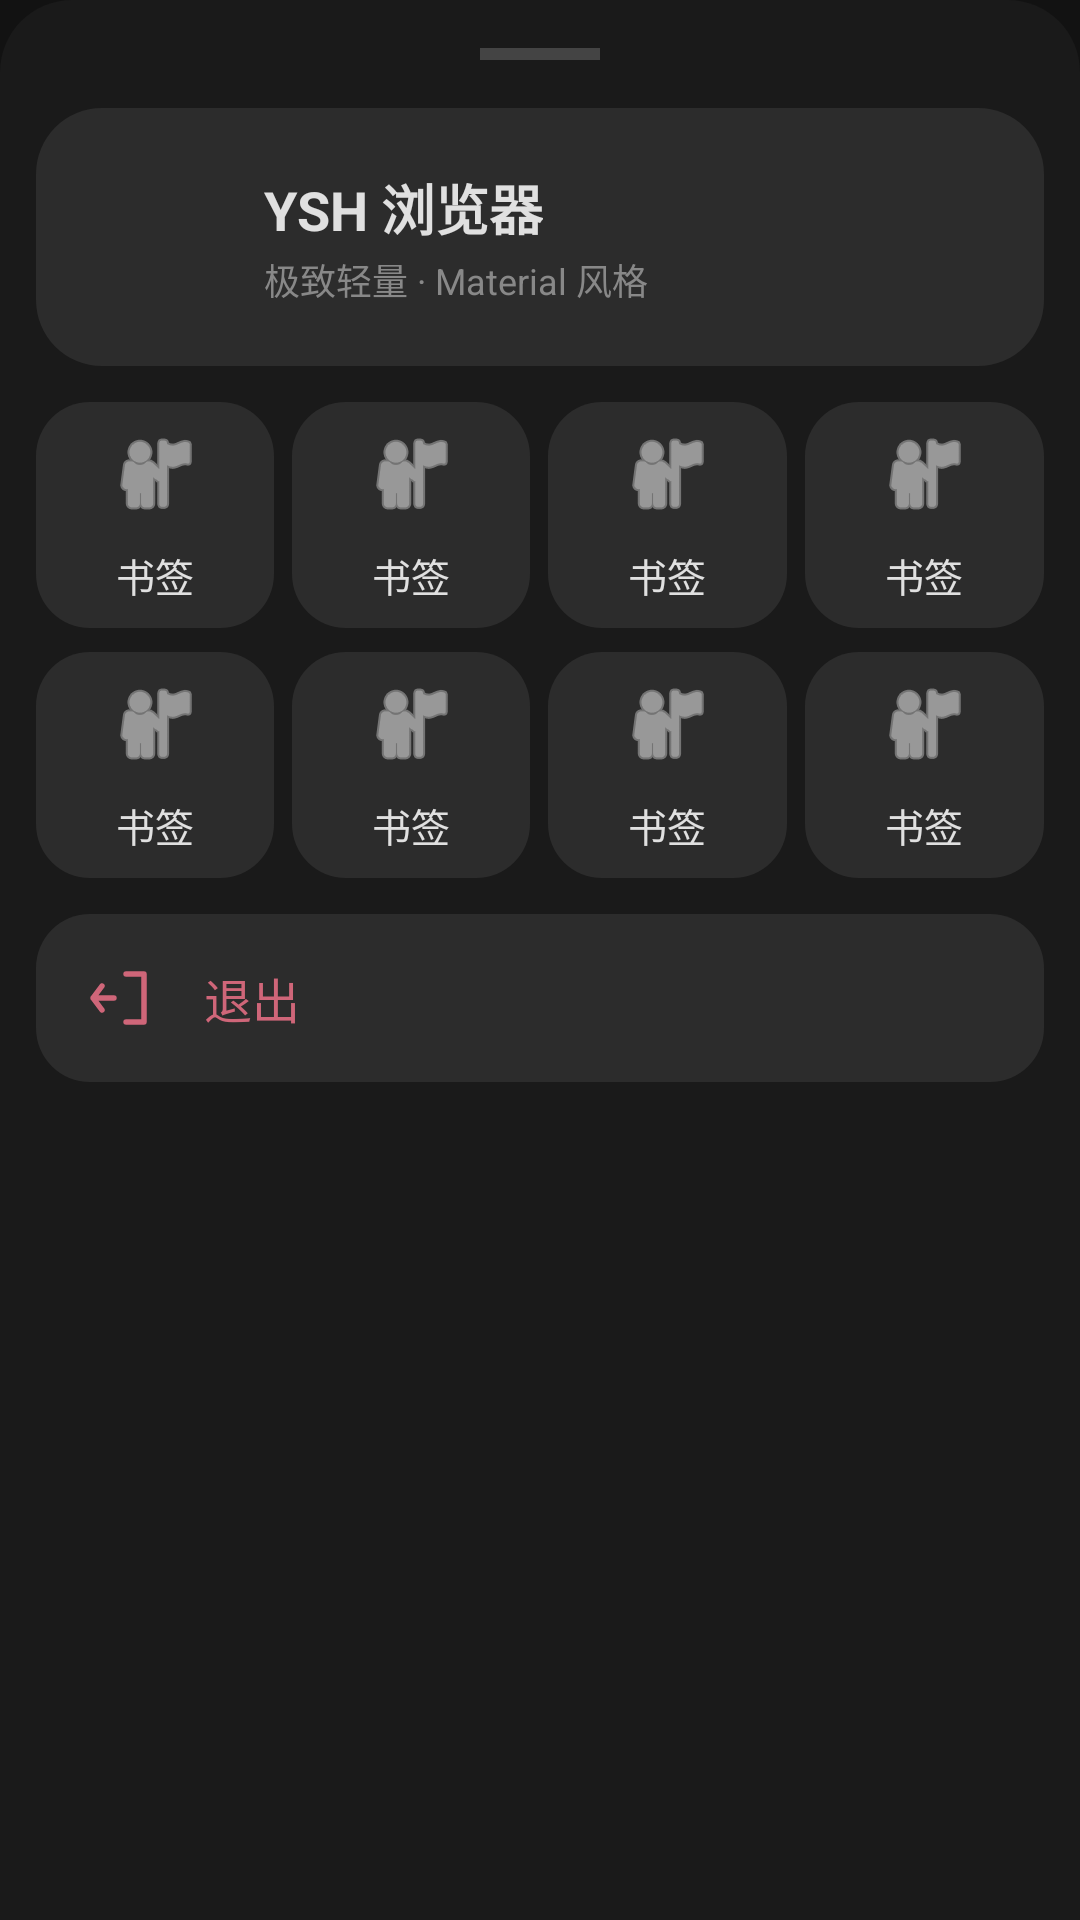

The Android layout XML behind this screen, and the referenced resources:
<!-- AndroidManifest.xml: application theme AppTheme -->
<!-- res/layout/dialog_menu.xml -->
<?xml version="1.0" encoding="utf-8"?>
<ScrollView xmlns:android="http://schemas.android.com/apk/res/android"
    android:layout_width="match_parent"
    android:layout_height="wrap_content"
    android:background="@drawable/bottom_sheet_bg"
    android:paddingBottom="16dp">

    <LinearLayout
        android:layout_width="match_parent"
        android:layout_height="wrap_content"
        android:orientation="vertical"
        android:padding="12dp">

        
        <View
            android:id="@+id/drag_bar"
            android:layout_width="40dp"
            android:layout_height="4dp"
            android:layout_gravity="center_horizontal"
            android:background="#444444"
            android:layout_marginTop="4dp"
            android:layout_marginBottom="16dp" />

        
        <LinearLayout
            android:id="@+id/menu_account"
            android:layout_width="match_parent"
            android:layout_height="wrap_content"
            android:orientation="horizontal"
            android:gravity="center_vertical"
            android:background="@drawable/menu_big_card_bg"
            android:padding="20dp"
            android:clickable="true"
            android:focusable="true"
            android:layout_marginBottom="12dp">

            <ImageView
                android:layout_width="40dp"
                android:layout_height="40dp"
                android:src="@drawable/ic_launcher" />

            <LinearLayout
                android:layout_width="0dp"
                android:layout_height="wrap_content"
                android:layout_weight="1"
                android:orientation="vertical"
                android:layout_marginLeft="16dp">

                <TextView
                    android:layout_width="wrap_content"
                    android:layout_height="wrap_content"
                    android:text="YSH 浏览器"
                    android:textSize="18sp"
                    android:textStyle="bold"
                    android:textColor="#E0E0E0" />

                <TextView
                    android:layout_width="wrap_content"
                    android:layout_height="wrap_content"
                    android:text="极致轻量 · Material 风格"
                    android:textSize="12sp"
                    android:textColor="#888888"
                    android:layout_marginTop="2dp" />
            </LinearLayout>
        </LinearLayout>

        
        <LinearLayout
            android:layout_width="match_parent"
            android:layout_height="wrap_content"
            android:orientation="horizontal"
            android:layout_marginBottom="8dp">

            <include
                android:id="@+id/card_bookmark"
                layout="@layout/item_menu_card"
                android:layout_width="0dp"
                android:layout_height="wrap_content"
                android:layout_weight="1"
                android:layout_marginRight="6dp" />

            <include
                android:id="@+id/card_add_bookmark"
                layout="@layout/item_menu_card"
                android:layout_width="0dp"
                android:layout_height="wrap_content"
                android:layout_weight="1"
                android:layout_marginRight="6dp" />

            <include
                android:id="@+id/card_history"
                layout="@layout/item_menu_card"
                android:layout_width="0dp"
                android:layout_height="wrap_content"
                android:layout_weight="1"
                android:layout_marginRight="6dp" />

            <include
                android:id="@+id/card_manage_history"
                layout="@layout/item_menu_card"
                android:layout_width="0dp"
                android:layout_height="wrap_content"
                android:layout_weight="1" />
        </LinearLayout>

        
        <LinearLayout
            android:layout_width="match_parent"
            android:layout_height="wrap_content"
            android:orientation="horizontal"
            android:layout_marginBottom="12dp">

            <include
                android:id="@+id/card_settings"
                layout="@layout/item_menu_card"
                android:layout_width="0dp"
                android:layout_height="wrap_content"
                android:layout_weight="1"
                android:layout_marginRight="6dp" />

            <include
                android:id="@+id/card_share"
                layout="@layout/item_menu_card"
                android:layout_width="0dp"
                android:layout_height="wrap_content"
                android:layout_weight="1"
                android:layout_marginRight="6dp" />

            <include
                android:id="@+id/card_incognito"
                layout="@layout/item_menu_card"
                android:layout_width="0dp"
                android:layout_height="wrap_content"
                android:layout_weight="1"
                android:layout_marginRight="6dp" />

            <include
                android:id="@+id/card_shortcut"
                layout="@layout/item_menu_card"
                android:layout_width="0dp"
                android:layout_height="wrap_content"
                android:layout_weight="1" />
        </LinearLayout>

        
        <LinearLayout
            android:id="@+id/menu_exit"
            android:layout_width="match_parent"
            android:layout_height="wrap_content"
            android:orientation="horizontal"
            android:gravity="center_vertical"
            android:background="@drawable/menu_exit_bg"
            android:padding="16dp"
            android:clickable="true"
            android:focusable="true">

            <ImageView
                android:layout_width="24dp"
                android:layout_height="24dp"
                android:src="@drawable/ic_exit" />

            <TextView
                android:layout_width="wrap_content"
                android:layout_height="wrap_content"
                android:text="退出"
                android:textSize="16sp"
                android:textColor="#CF6679"
                android:layout_marginLeft="16dp" />
        </LinearLayout>

    </LinearLayout>
</ScrollView>
<!-- res/layout/item_menu_card.xml (included above) -->
<?xml version="1.0" encoding="utf-8"?>
<LinearLayout xmlns:android="http://schemas.android.com/apk/res/android"
    android:layout_width="match_parent"
    android:layout_height="100dp"
    android:orientation="vertical"
    android:gravity="center"
    android:background="@drawable/menu_card_bg"
    android:layout_margin="0dp"
    android:clickable="true"
    android:focusable="true"
    android:padding="8dp">

    <ImageView
        android:id="@+id/menuIcon"
        android:layout_width="32dp"
        android:layout_height="32dp"
        android:src="@android:drawable/ic_menu_myplaces"
        android:tint="#E0E0E0"
        android:contentDescription="" />

    <TextView
        android:id="@+id/menuLabel"
        android:layout_width="wrap_content"
        android:layout_height="wrap_content"
        android:text="书签"
        android:textSize="13sp"
        android:textColor="#E0E0E0"
        android:layout_marginTop="8dp" />

</LinearLayout>
<!-- resources referenced by this layout -->
<resources>
  <!-- drawable bottom_sheet_bg (drawable) -->
  <?xml version="1.0" encoding="utf-8"?>
  <shape xmlns:android="http://schemas.android.com/apk/res/android"
      android:shape="rectangle">
      <solid android:color="#1A1A1A" />
      <corners
          android:topLeftRadius="24dp"
          android:topRightRadius="24dp" />
  </shape>
  <!-- drawable ic_exit (drawable) -->
  <vector xmlns:android="http://schemas.android.com/apk/res/android"
      android:width="24dp" android:height="24dp"
      android:viewportWidth="24" android:viewportHeight="24">
      <path android:fillColor="#00000000" android:strokeColor="#CF6679"
          android:strokeWidth="1.8" android:strokeLineCap="round" android:strokeLineJoin="round"
          android:pathData="M14,4 L20,4 L20,20 L14,20 M10,12 L3,12 M6,8 L3,12 L6,16" />
  </vector>
  <!-- drawable menu_big_card_bg (drawable) -->
  <?xml version="1.0" encoding="utf-8"?>
  <ripple xmlns:android="http://schemas.android.com/apk/res/android"
      android:color="#60BB86FC">
      <item android:id="@android:id/mask">
          <shape android:shape="rectangle">
              <solid android:color="#FFFFFF" />
              <corners android:radius="22dp" />
          </shape>
      </item>
      <item>
          <shape android:shape="rectangle">
              <solid android:color="#2C2C2C" />
              <corners android:radius="22dp" />
          </shape>
      </item>
  </ripple>
  <!-- drawable menu_card_bg (drawable) -->
  <?xml version="1.0" encoding="utf-8"?>
  <ripple xmlns:android="http://schemas.android.com/apk/res/android"
      android:color="#60BB86FC">
      <item android:id="@android:id/mask">
          <shape android:shape="rectangle">
              <solid android:color="#FFFFFF" />
              <corners android:radius="18dp" />
          </shape>
      </item>
      <item>
          <shape android:shape="rectangle">
              <solid android:color="#2C2C2C" />
              <corners android:radius="18dp" />
          </shape>
      </item>
  </ripple>
  <!-- drawable menu_exit_bg (drawable) -->
  <?xml version="1.0" encoding="utf-8"?>
  <ripple xmlns:android="http://schemas.android.com/apk/res/android"
      android:color="#60CF6679">
      <item android:id="@android:id/mask">
          <shape android:shape="rectangle">
              <solid android:color="#FFFFFF" />
              <corners android:radius="18dp" />
          </shape>
      </item>
      <item>
          <shape android:shape="rectangle">
              <solid android:color="#2C2C2C" />
              <corners android:radius="18dp" />
          </shape>
      </item>
  </ripple>
  <style name="AppTheme" parent="@android:style/Theme.Material.NoActionBar">
          <item name="android:colorPrimary">#BB86FC</item>
          <item name="android:colorAccent">#03DAC6</item>
          <item name="android:windowBackground">#121212</item>
          <item name="android:textColorPrimary">#E0E0E0</item>
          <item name="android:textColorSecondary">#888888</item>
          <item name="android:statusBarColor">#1E1E1E</item>
          <item name="android:textColorHighlight">#40BB86FC</item>
      </style>
</resources>
